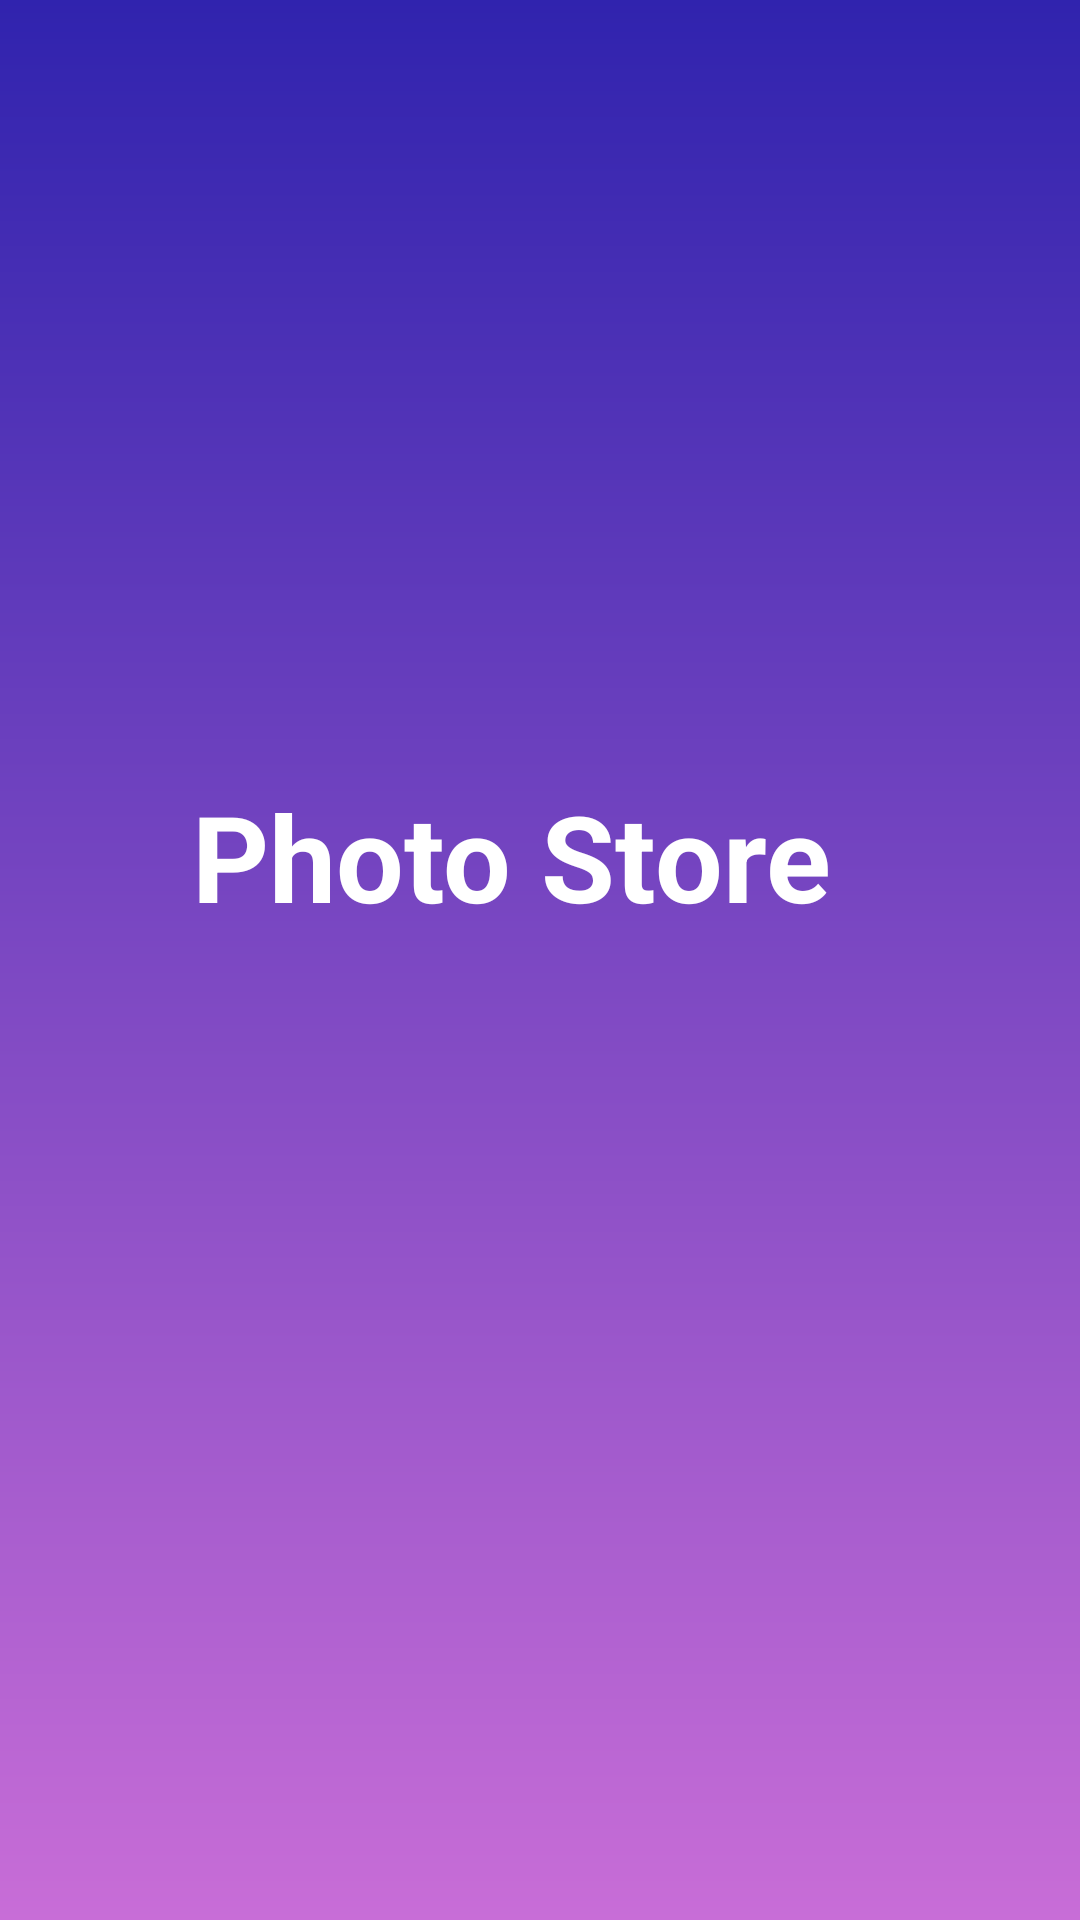

The Android layout XML behind this screen, and the referenced resources:
<!-- AndroidManifest.xml: application theme Theme.PhotoStore -->
<!-- res/layout/activity_splash_screen.xml -->
<?xml version="1.0" encoding="utf-8"?>
<androidx.constraintlayout.widget.ConstraintLayout xmlns:android="http://schemas.android.com/apk/res/android"
    xmlns:app="http://schemas.android.com/apk/res-auto"
    xmlns:tools="http://schemas.android.com/tools"
    android:layout_width="match_parent"
    android:layout_height="match_parent"
    android:background="@drawable/bg_home">

    <androidx.constraintlayout.widget.Guideline
        android:id="@+id/splash_guideline_top"
        android:layout_width="wrap_content"
        android:layout_height="wrap_content"
        android:orientation="horizontal"
        app:layout_constraintGuide_begin="130dp" />

    <androidx.constraintlayout.widget.Guideline
        android:id="@+id/splash_guideline_left"
        android:layout_width="wrap_content"
        android:layout_height="wrap_content"
        android:orientation="vertical"
        app:layout_constraintGuide_begin="24dp" />

    <TextView
        android:layout_width="0dp"
        android:layout_height="wrap_content"
        android:layout_marginTop="-200dp"
        android:text="@string/photo_store"
        android:textColor="@color/white"
        android:padding="40dp"
        android:textSize="40sp"
        android:textStyle="bold"
        app:layout_constraintBottom_toBottomOf="parent"
        app:layout_constraintEnd_toEndOf="@id/splash_guideline_right"
        app:layout_constraintStart_toStartOf="@id/splash_guideline_left"
        app:layout_constraintTop_toBottomOf="@id/splash_guideline_top" />

    <androidx.constraintlayout.widget.Guideline
        android:id="@+id/splash_guideline_right"
        android:layout_width="wrap_content"
        android:layout_height="wrap_content"
        android:orientation="vertical"
        app:layout_constraintGuide_end="24dp" />



</androidx.constraintlayout.widget.ConstraintLayout>
<!-- resources referenced by this layout -->
<resources>
  <color name="white">#FFFFFFFF</color>
  <!-- drawable bg_home (drawable) -->
  <?xml version="1.0" encoding="utf-8"?>
  <shape xmlns:android="http://schemas.android.com/apk/res/android">
      <gradient
          android:startColor="@color/dark_blue"
          android:endColor="@color/purple"
          android:angle="-90"/>
  </shape>
  <string name="photo_store">Photo Store</string>
  <style name="Theme.PhotoStore" parent="Theme.MaterialComponents.DayNight.NoActionBar">
          
          <item name="colorPrimary">@color/purple_500</item>
          <item name="colorPrimaryVariant">@color/purple_700</item>
          <item name="colorOnPrimary">@color/white</item>
          
          <item name="colorSecondary">@color/teal_200</item>
          <item name="colorSecondaryVariant">@color/teal_700</item>
          <item name="colorOnSecondary">@color/black</item>
          
          <item name="android:statusBarColor" tools:targetApi="l">@color/dark_blue</item>
          
      </style>
  <color name="dark_blue">#3023AE</color>
  <color name="purple">#c86dd7</color>
  <color name="purple_500">#FF6200EE</color>
  <color name="purple_700">#FF3700B3</color>
  <color name="teal_200">#FF03DAC5</color>
  <color name="teal_700">#FF018786</color>
  <color name="black">#FF000000</color>
</resources>
